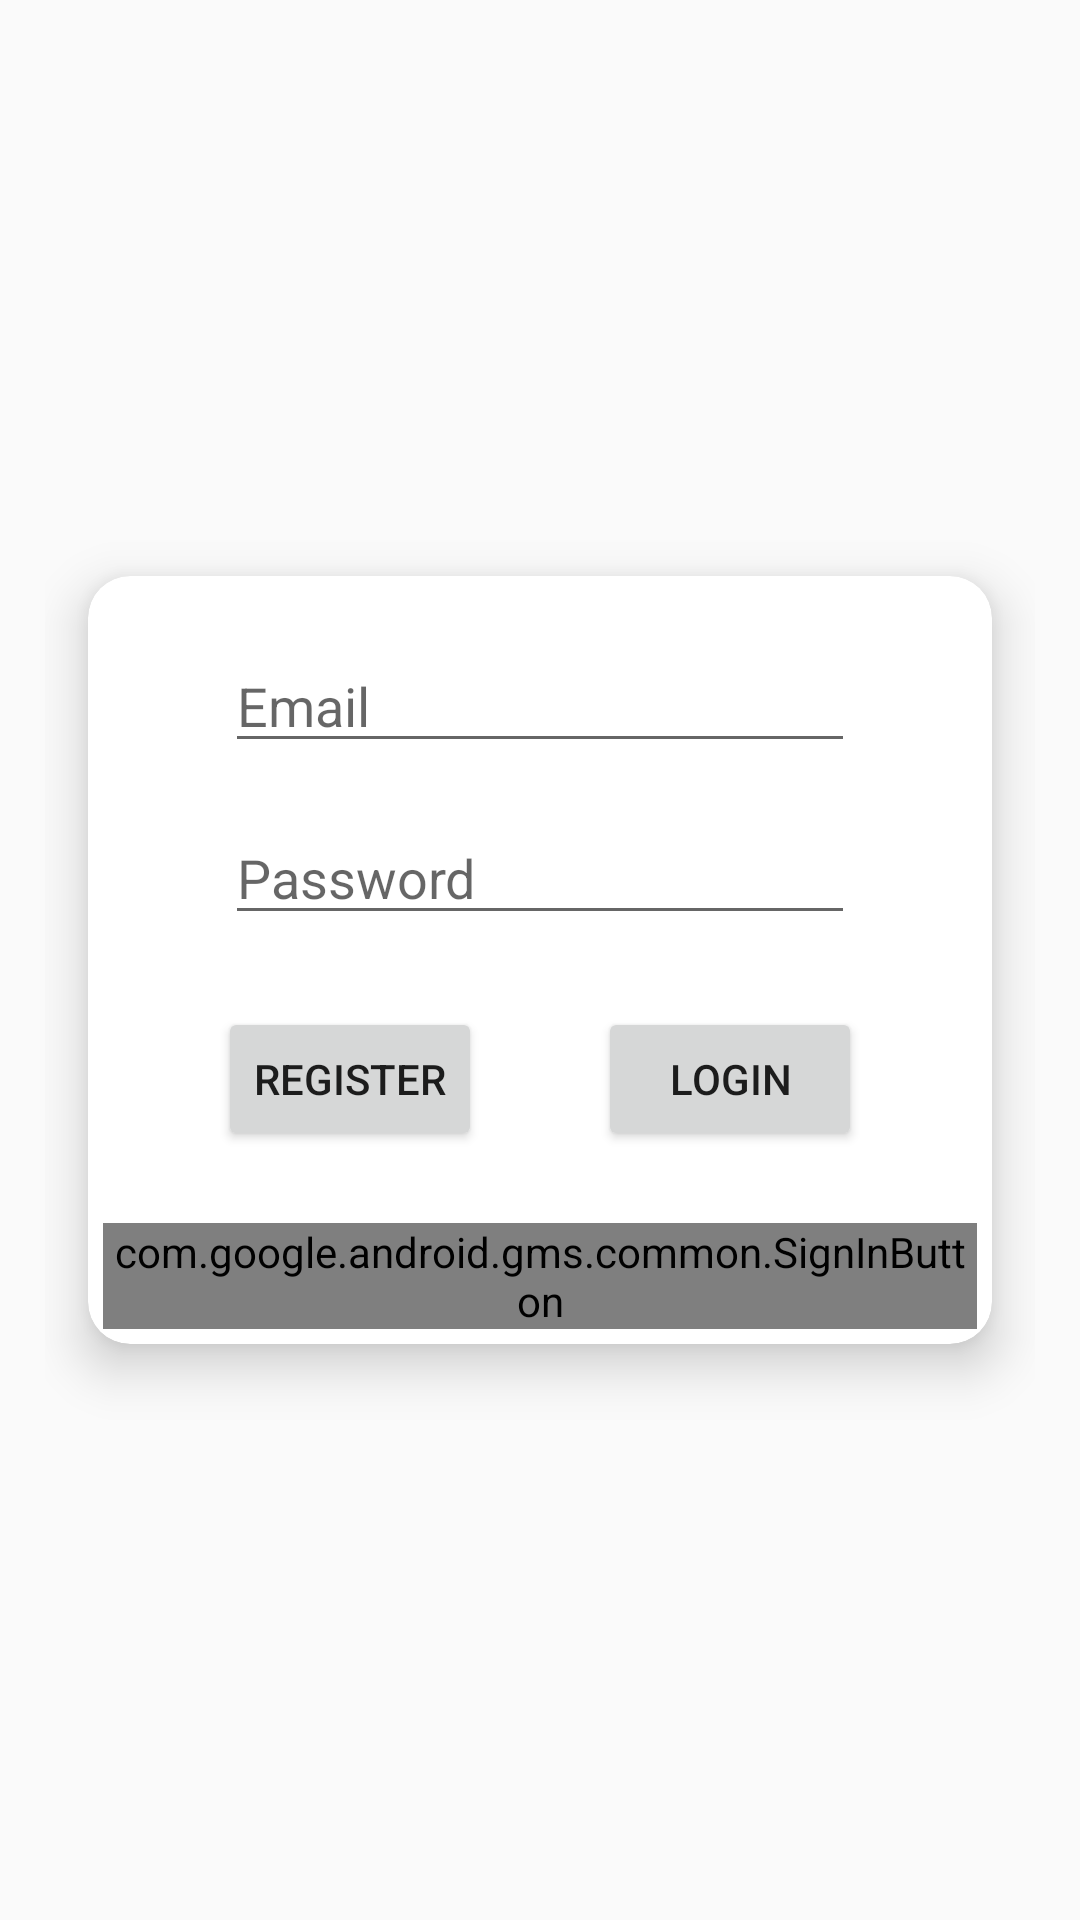

Write the Android layout XML for this screen, with the resource values it uses.
<!-- AndroidManifest.xml: application theme Theme.AppCompat.DayNight -->
<!-- res/layout/activity_login.xml -->
<?xml version="1.0" encoding="utf-8"?>
<androidx.constraintlayout.widget.ConstraintLayout xmlns:android="http://schemas.android.com/apk/res/android"
    xmlns:app="http://schemas.android.com/apk/res-auto"
    xmlns:tools="http://schemas.android.com/tools"
    android:id="@+id/main"
    android:layout_width="match_parent"
    android:layout_height="match_parent"
    android:padding="15dp"
    tools:context=".LoginActivity">

    <androidx.cardview.widget.CardView
        android:layout_width="match_parent"
        android:layout_height="wrap_content"
        android:padding="5dp"
        app:cardCornerRadius="14dp"
        app:cardElevation="10dp"
        app:cardUseCompatPadding="true"
        app:layout_constraintBottom_toBottomOf="parent"
        app:layout_constraintEnd_toEndOf="parent"
        app:layout_constraintStart_toStartOf="parent"
        app:layout_constraintTop_toTopOf="parent">

        <androidx.constraintlayout.widget.ConstraintLayout
            android:layout_width="match_parent"
            android:layout_height="wrap_content"
            android:padding="5dp">

            <EditText
                android:id="@+id/etEmail"
                android:layout_width="wrap_content"
                android:layout_height="wrap_content"
                android:layout_marginTop="16dp"
                android:ems="10"
                android:hint="Email"
                android:inputType="textEmailAddress"
                app:layout_constraintEnd_toEndOf="parent"
                app:layout_constraintStart_toStartOf="parent"
                app:layout_constraintTop_toTopOf="parent" />

            <EditText
                android:id="@+id/etPassword"
                android:layout_width="wrap_content"
                android:layout_height="wrap_content"
                android:layout_marginTop="16dp"
                android:ems="10"
                android:hint="Password"
                android:inputType="textPassword"
                app:layout_constraintEnd_toEndOf="parent"
                app:layout_constraintStart_toStartOf="parent"
                app:layout_constraintTop_toBottomOf="@+id/etEmail" />

            <Button
                android:id="@+id/btLogin"
                android:layout_width="wrap_content"
                android:layout_height="wrap_content"
                android:text="Login"
                app:layout_constraintEnd_toEndOf="parent"
                app:layout_constraintStart_toEndOf="@+id/btRegister"
                app:layout_constraintTop_toTopOf="@+id/btRegister" />

            <Button
                android:id="@+id/btRegister"
                android:layout_width="wrap_content"
                android:layout_height="wrap_content"
                android:layout_marginTop="24dp"
                android:text="Register"
                app:layout_constraintEnd_toStartOf="@+id/btLogin"
                app:layout_constraintStart_toStartOf="parent"
                app:layout_constraintTop_toBottomOf="@+id/etPassword" />

            <com.google.android.gms.common.SignInButton
                android:id="@+id/btLoginGoogle"
                android:layout_width="wrap_content"
                android:layout_height="wrap_content"
                android:layout_marginTop="24dp"
                android:text="Google Sign In"
                android:textColor="#000"
                android:textSize="22sp"
                app:layout_constraintEnd_toEndOf="parent"
                app:layout_constraintStart_toStartOf="parent"
                app:layout_constraintTop_toBottomOf="@+id/btRegister">

            </com.google.android.gms.common.SignInButton>

        </androidx.constraintlayout.widget.ConstraintLayout>

    </androidx.cardview.widget.CardView>

</androidx.constraintlayout.widget.ConstraintLayout>
<!-- resources referenced by this layout -->
<resources>

</resources>
